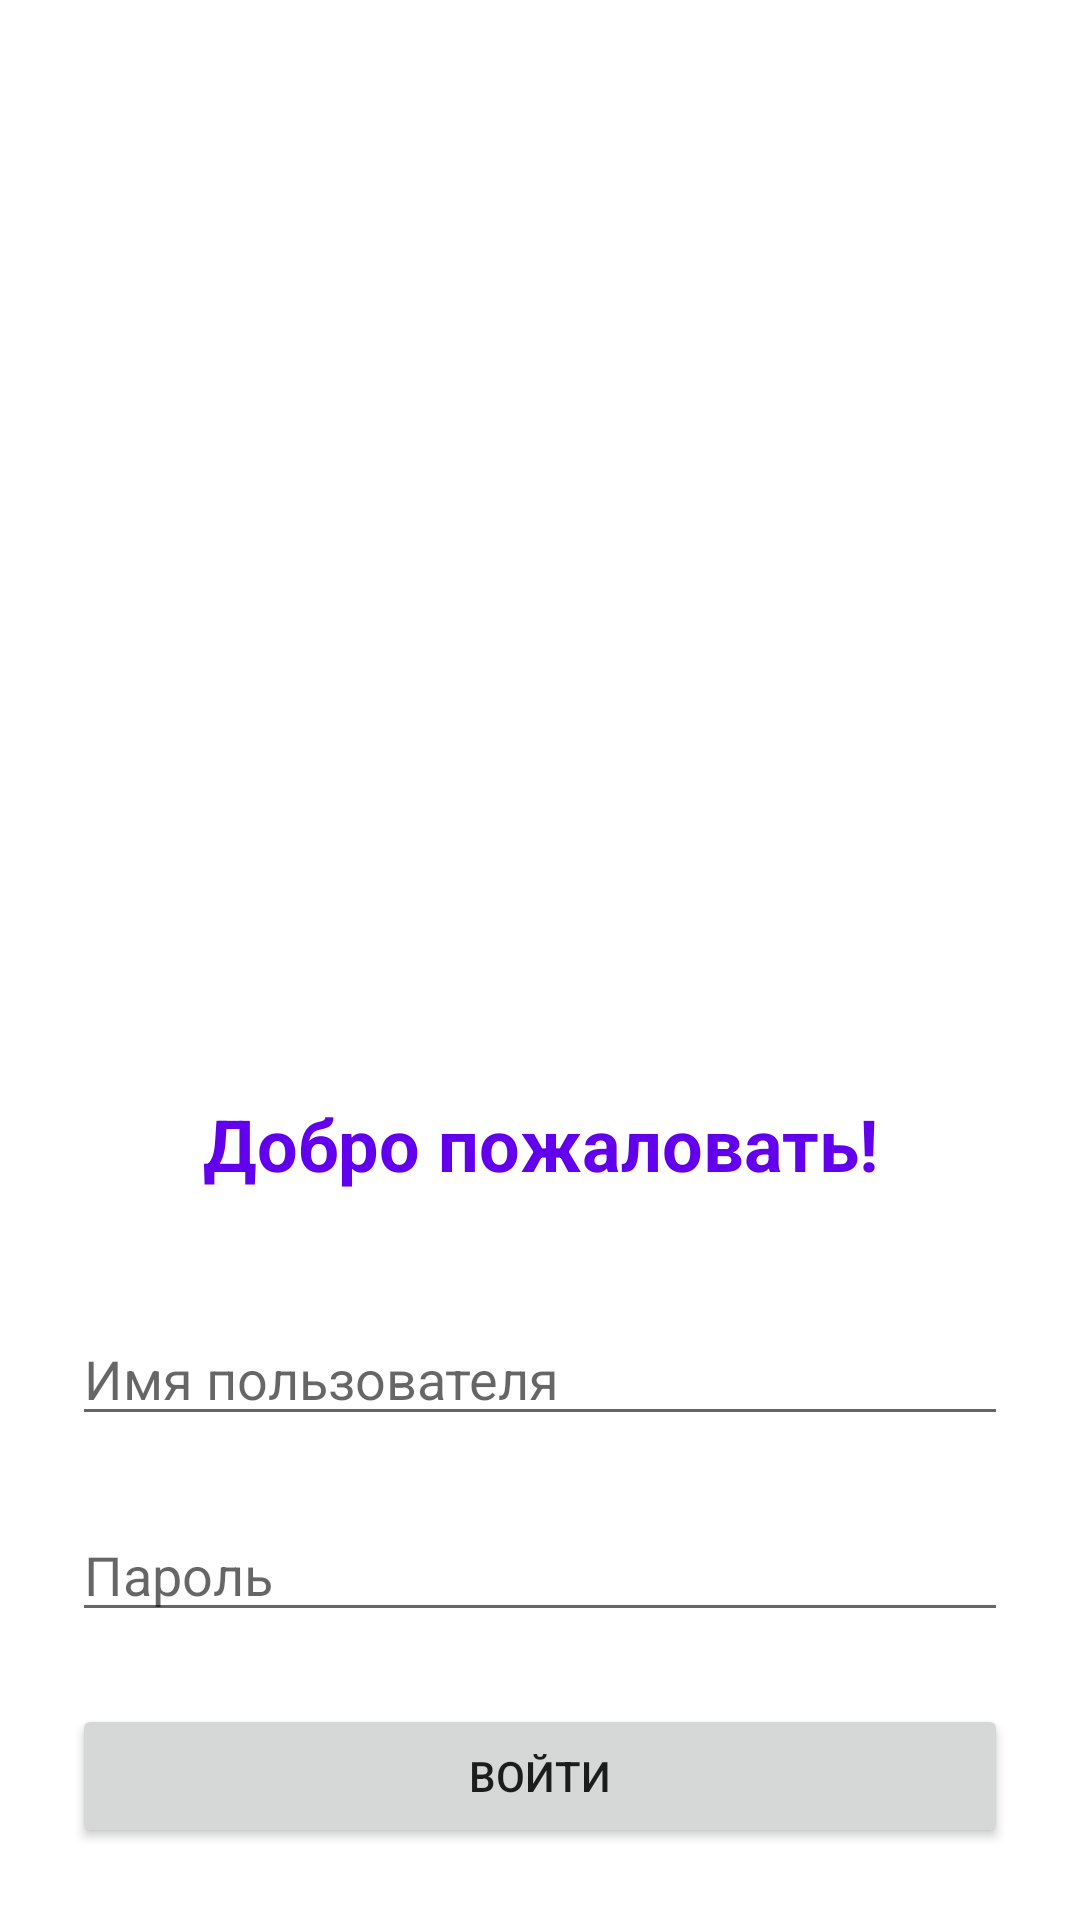

Reconstruct the res/layout file that produces this screen, plus the resources it refers to.
<!-- AndroidManifest.xml: application theme Theme.CafeV2 -->
<!-- res/layout/activity_main.xml -->
<?xml version="1.0" encoding="utf-8"?>
<LinearLayout xmlns:android="http://schemas.android.com/apk/res/android"
    xmlns:app="http://schemas.android.com/apk/res-auto"
    xmlns:tools="http://schemas.android.com/tools"
    android:layout_width="match_parent"
    android:layout_height="match_parent"
    android:orientation="vertical"
    tools:context=".MainActivity">

    <ImageView
        android:id="@+id/imageViewLogo"
        android:layout_width="match_parent"
        android:layout_height="0dp"
        android:layout_weight="1"
        android:padding="36dp"
        android:contentDescription="Sueta"
        android:adjustViewBounds="true"
        app:srcCompat="@drawable/ic_dunkin_donuts" />

    <TextView
        android:layout_width="match_parent"
        android:layout_height="wrap_content"
        android:padding="16dp"
        android:text="@string/welcome"
        android:textAlignment="center"
        android:textColor="@color/purple_500"
        android:textSize="24sp"
        android:textStyle="bold" />

    <EditText
        android:id="@+id/editTextName"
        android:layout_width="match_parent"
        android:layout_height="wrap_content"
        android:layout_margin="24dp"
        android:hint="@string/username_hint"
        android:inputType="textCapWords" />

    <EditText
        android:id="@+id/editTextPassword"
        android:layout_width="match_parent"
        android:layout_height="wrap_content"
        android:layout_marginStart="24dp"
        android:layout_marginEnd="24dp"
        android:layout_marginBottom="24dp"
        android:hint="@string/password_hint"
        android:inputType="textPassword" />

    <Button
        android:id="@+id/buttonSignIn"
        android:layout_width="match_parent"
        android:layout_height="wrap_content"
        android:layout_marginStart="24dp"
        android:layout_marginEnd="24dp"
        android:layout_marginBottom="24dp"
        android:text="@string/sign_in_button" />


</LinearLayout>
<!-- resources referenced by this layout -->
<resources>
  <string name="password_hint">Пароль</string>
  <string name="sign_in_button">Войти</string>
  <string name="username_hint">Имя пользователя</string>
  <string name="welcome">Добро пожаловать!</string>
  <style name="Theme.CafeV2" parent="Theme.MaterialComponents.DayNight.DarkActionBar">
          
          <item name="colorPrimary">@color/purple_500</item>
          <item name="colorPrimaryVariant">@color/purple_700</item>
          <item name="colorOnPrimary">@color/white</item>
          
          <item name="colorSecondary">@color/teal_200</item>
          <item name="colorSecondaryVariant">@color/teal_700</item>
          <item name="colorOnSecondary">@color/black</item>
          
          <item name="android:statusBarColor">?attr/colorPrimaryVariant</item>
          
      </style>
  <!-- not gathered from this repository: default colours our renderer supplied (Android Studio template values) -->
  <color name="purple_500">#FF6200EE</color>
  <color name="purple_700">#FF3700B3</color>
  <color name="teal_200">#FF03DAC5</color>
  <color name="teal_700">#FF018786</color>
  <color name="black">#FF000000</color>
  <color name="white">#FFFFFFFF</color>
</resources>
